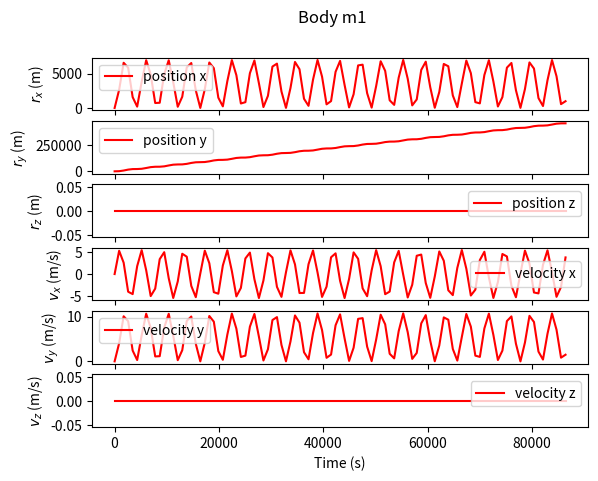
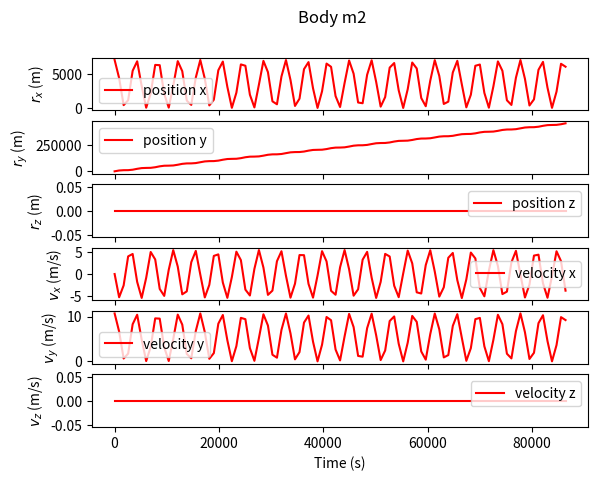
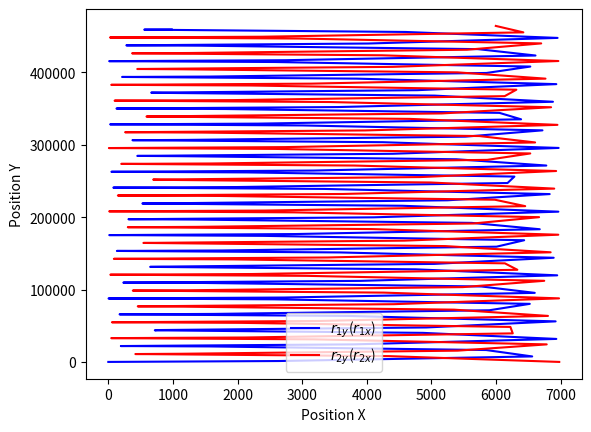

Python code for these plots, in order:
import numpy as np
import matplotlib.pyplot as plt
from scipy.integrate import solve_ivp
from math import pi, sqrt

m1 = 5.972e24 # earth (kg)
m2 = m1 # second earth
G = 6.6743e-20 # Gravitational Constant (km^3 * kg^-1 * s^-2)
M = m1+m2
mu = G*M # (km^3 * s^-2)
mu1 = G*m1
mu2 = G*m2
R = 6378.0 # km

# state vector y = [r1x r1y r1z v1x v1y v1z r2x r2y r2z v2x v2y v2z]
def f(t, y):
    y1 = y[:6]
    y2 = y[6:]
    r = y2[:3]-y1[:3]
    r_norm = np.linalg.norm(r)

    dv1_dt = (mu2/r_norm**3) * r
    dv2_dt = -(mu1/r_norm**3) * r
    dr1_dt = y1[3:6] # v1 vector
    dr2_dt = y2[3:6] # v2 vector
    
    result = np.array([])
    result = np.append(result, dr1_dt)
    result = np.append(result, dv1_dt)
    result = np.append(result, dr2_dt)
    result = np.append(result, dv2_dt)
    
    return result

PLOT_NAMES = ('position x', 'position y', 'position z',
              'velocity x', 'velocity y', 'velocity z')
LABEL_NAMES = ('$r_x$ (m)', '$r_y$ (m)', '$r_z$ (m)',
               '$v_x$ (m/s)', '$v_y$ (m/s)', '$v_z$ (m/s)')

def graph_solution(solution):
    t = solution.t
    y = solution.y

    for i in range(2):
        fig, ax = plt.subplots(6, 1, sharex=True)
        for j in range(6):
            ax[j].plot(t, y[i*6+j], 'r', label=PLOT_NAMES[j])
            ax[j].set_ylabel(LABEL_NAMES[j])
            ax[j].legend()
        ax[5].set_xlabel('Time (s)')
        fig.suptitle('Body m'+str(i+1))
    
    fig, ax = plt.subplots()
    ax.plot(y[0], y[1], 'b', label='$r_{1y}$($r_{1x}$)')
    ax.plot(y[6], y[7], 'r', label='$r_{2y}$($r_{2x}$)')
    ax.set_xlabel('Position X')
    ax.set_ylabel('Position Y')
    ax.legend()

    plt.show()

# executes only if the file is run
if __name__ == '__main__':
    t_span = np.array([0, 60*60*24]) # 1 day in seconds
    times = np.linspace(t_span[0], t_span[1], 101)

    # circular initial values
    # let R1 = (0, 0, 0) so R2 = r at the beginning
    r0 = R + 600 # km
    v0 = sqrt(mu/r0)
    state1 = np.array([0, 0, 0, 0, 0, 0])
    state2 = np.array([r0, 0, 0, 0, v0, 0])
    y0 = np.append(state1, state2)

    solution = solve_ivp(f, t_span, y0, t_eval=times, method='Radau')
    graph_solution(solution)